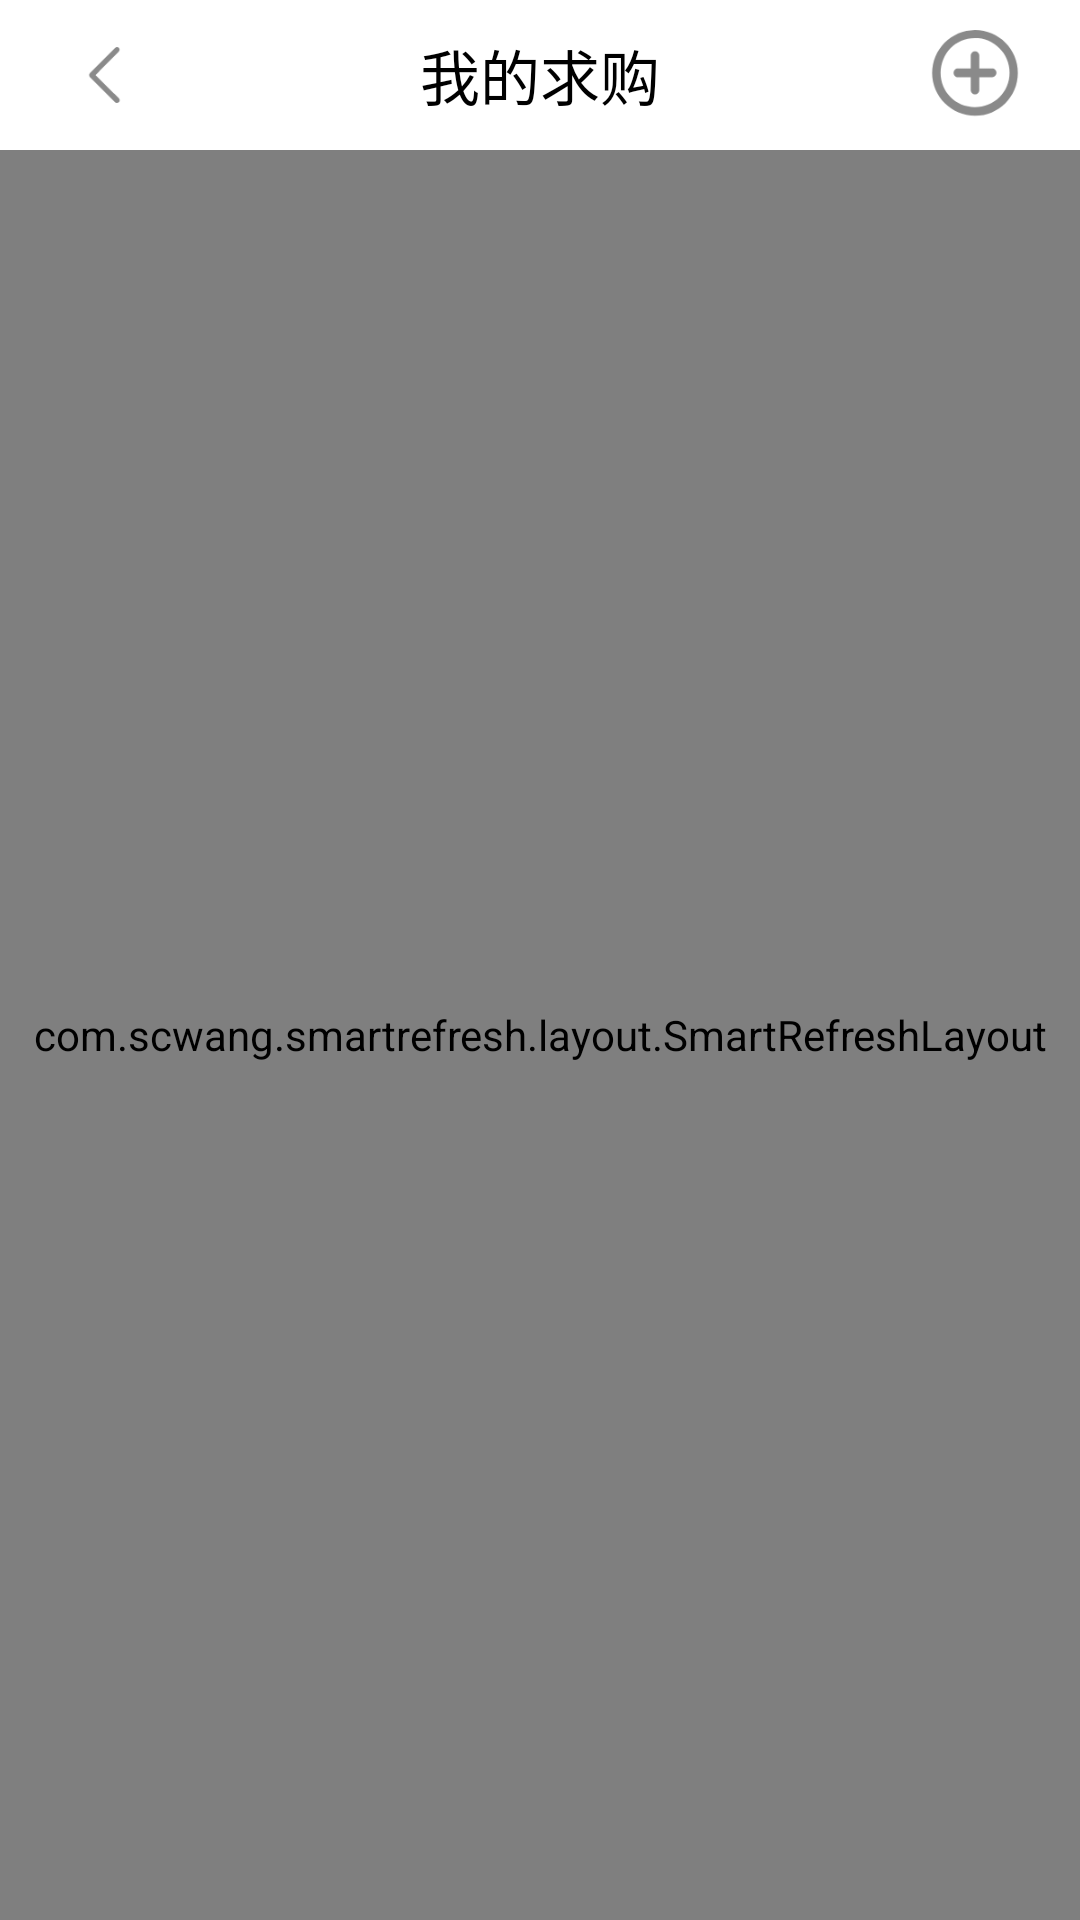

The Android layout XML behind this screen, and the referenced resources:
<!-- AndroidManifest.xml: application theme AppTheme -->
<!-- res/layout/activity_my_buy.xml -->
<LinearLayout xmlns:android="http://schemas.android.com/apk/res/android"
    xmlns:tools="http://schemas.android.com/tools"
    android:layout_width="match_parent"
    android:layout_height="match_parent"
    android:background="#FFF4F0F0"
    android:orientation="vertical">

    <FrameLayout
        android:layout_width="match_parent"
        android:layout_height="50dp"
        android:background="#ffffff">

        <Button
            android:id="@+id/backto_me"
            android:layout_width="30dp"
            android:layout_height="30dp"
            android:layout_marginLeft="20dp"
            android:layout_gravity="center|left"
            android:background="@drawable/icon_arrow_back"/>


        <Button
            android:id="@+id/add_buy"
            android:layout_marginRight="20dp"
            android:layout_width="30dp"
            android:layout_height="30dp"
            android:layout_gravity="center|right"
            android:background="@drawable/add_mybuy_and_mysale"/>

            <Button
                android:id="@+id/my_buy"
                android:layout_width="wrap_content"
                android:layout_height="wrap_content"
                android:layout_gravity="center"
                android:background="@null"
                android:text="我的求购"
                android:textColor="#000000"
                android:textSize="20sp" />

    </FrameLayout>

    <LinearLayout
        android:layout_width="match_parent"
        android:layout_height="match_parent">

        <com.scwang.smartrefresh.layout.SmartRefreshLayout
            android:id="@+id/smartrefresh_layout_mybuy"
            android:layout_width="match_parent"
            android:layout_height="match_parent">

            <android.support.v7.widget.RecyclerView
                android:id="@+id/recycleview_mybuy"
                android:layout_width="match_parent"
                android:layout_height="match_parent"
                android:background="#ffffff"></android.support.v7.widget.RecyclerView>

        </com.scwang.smartrefresh.layout.SmartRefreshLayout>
    </LinearLayout>


</LinearLayout>
<!-- resources referenced by this layout -->
<resources>
  <!-- drawable add_mybuy_and_mysale: png bitmap (drawable, 4387 bytes) -->
  <!-- drawable icon_arrow_back: png bitmap (drawable, 811 bytes) -->
  <style name="AppTheme" parent="Theme.AppCompat.Light.NoActionBar">
          
          <item name="colorPrimary">@color/colorPrimary</item>
          <item name="colorPrimaryDark">@color/colorPrimaryDark</item>
          <item name="colorAccent">@color/colorAccent</item>
      </style>
  <color name="colorPrimary">#ffffff</color>
  <color name="colorPrimaryDark">#04bdf0</color>
  <color name="colorAccent">#000000</color>
</resources>
